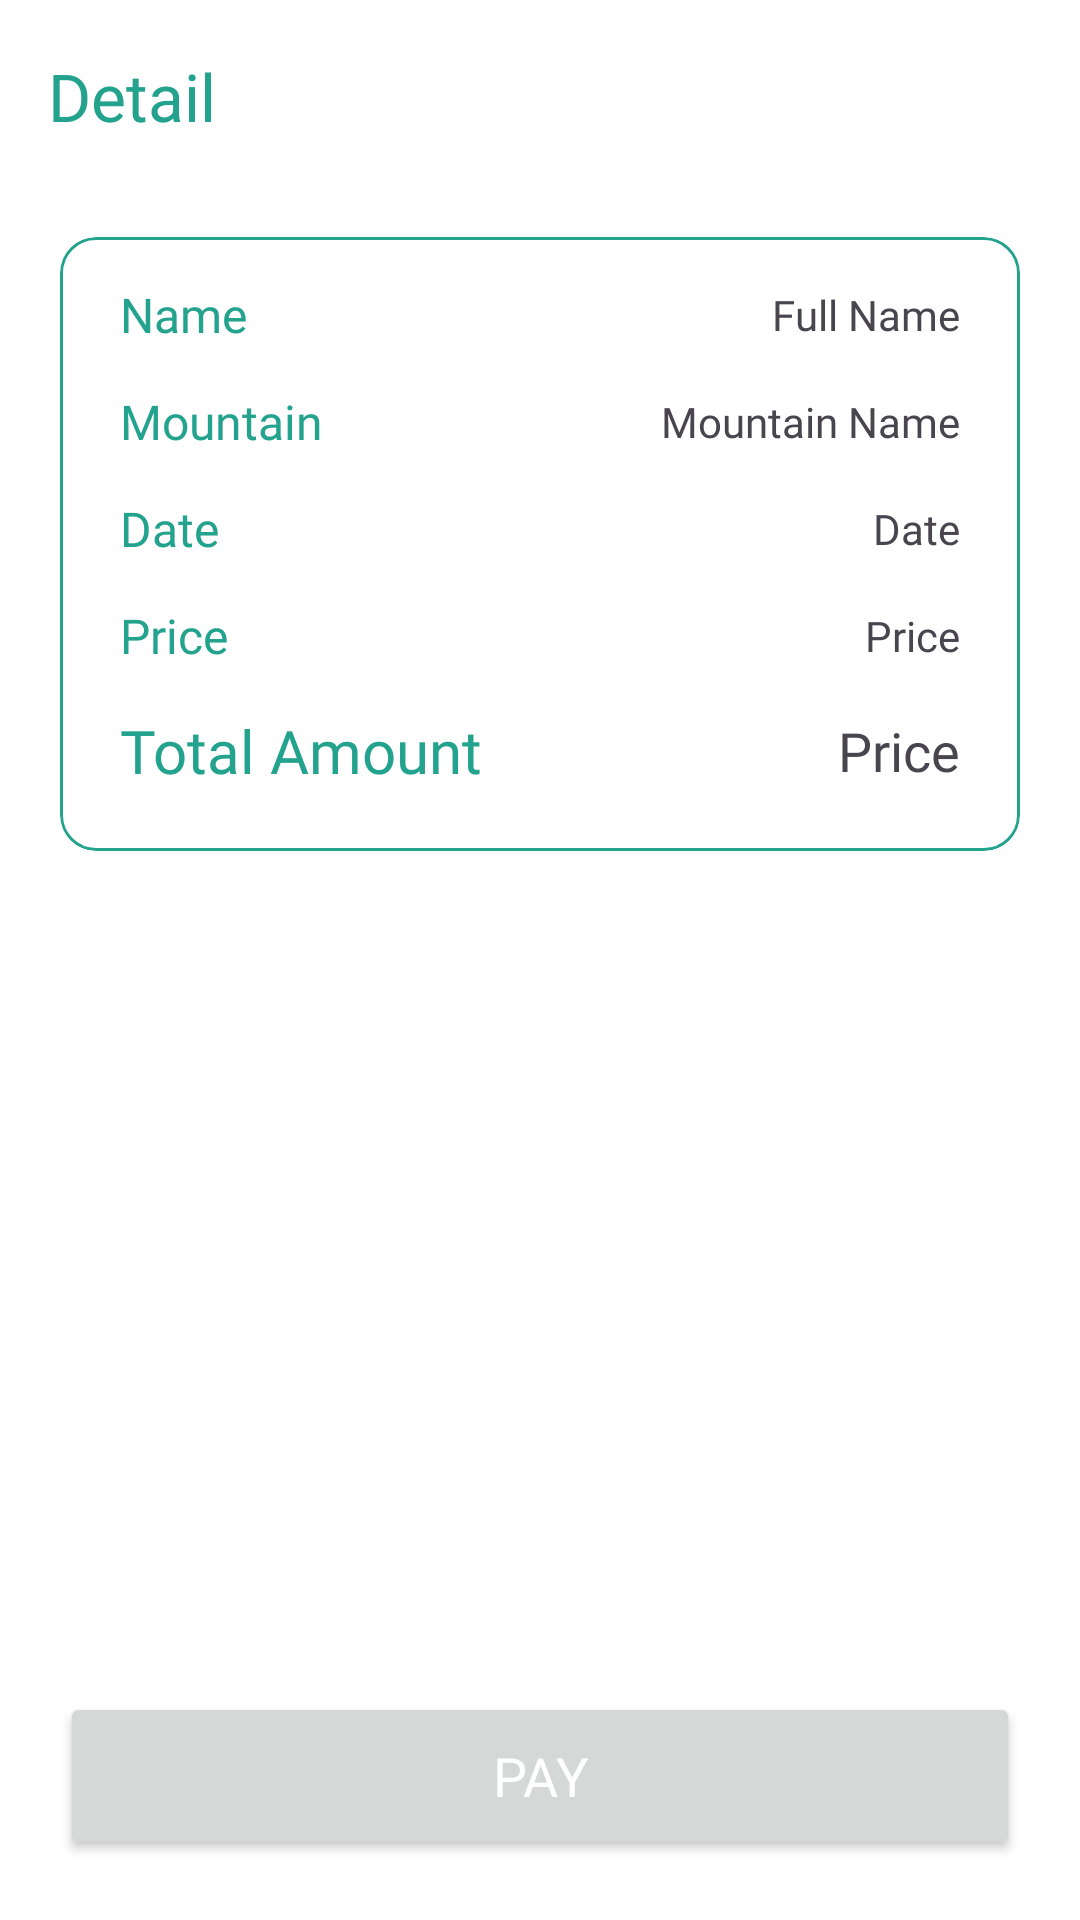

Layout XML and referenced resources for this Android screen:
<!-- AndroidManifest.xml: application theme Theme.HikeWise -->
<!-- res/layout/activity_detail_booking_pendakian.xml -->
<?xml version="1.0" encoding="utf-8"?>
<androidx.constraintlayout.widget.ConstraintLayout xmlns:android="http://schemas.android.com/apk/res/android"
    xmlns:app="http://schemas.android.com/apk/res-auto"
    xmlns:tools="http://schemas.android.com/tools"
    android:layout_width="match_parent"
    android:layout_height="match_parent"
    tools:context=".ui.DetailBookingPendakianActivity">

    <com.google.android.material.appbar.AppBarLayout
        android:id="@+id/appBarLayout8"
        android:layout_width="match_parent"
        android:layout_height="wrap_content"
        app:layout_constraintEnd_toEndOf="parent"
        app:layout_constraintStart_toStartOf="parent"
        app:layout_constraintTop_toTopOf="parent">

        <com.google.android.material.appbar.MaterialToolbar
            android:layout_width="match_parent"
            android:layout_height="wrap_content"
            app:title="Detail"
            app:titleTextColor="@color/primary" />
    </com.google.android.material.appbar.AppBarLayout>

    <com.google.android.material.card.MaterialCardView
        android:layout_width="0dp"
        android:layout_height="wrap_content"
        android:layout_marginStart="20dp"
        android:layout_marginTop="15dp"
        android:layout_marginEnd="20dp"
        app:strokeColor="@color/primary"
        app:layout_constraintEnd_toEndOf="parent"
        app:layout_constraintStart_toStartOf="parent"
        app:layout_constraintTop_toBottomOf="@+id/appBarLayout8">

        <androidx.constraintlayout.widget.ConstraintLayout
            android:layout_width="match_parent"
            android:layout_height="match_parent">


            <TextView
                android:id="@+id/textView18"
                android:layout_width="wrap_content"
                android:layout_height="wrap_content"
                android:layout_marginStart="20dp"
                android:layout_marginTop="15dp"
                android:fontFamily="@font/poppins_semibold"
                android:text="@string/name"
                android:textColor="@color/primary"
                android:textSize="16sp"
                app:layout_constraintStart_toStartOf="parent"
                app:layout_constraintTop_toTopOf="parent" />

            <TextView
                android:id="@+id/name_user_booking"
                android:layout_width="wrap_content"
                android:layout_height="wrap_content"
                android:layout_marginEnd="20dp"
                android:fontFamily="@font/poppins_medium"
                android:text="@string/full_name"
                android:textSize="14sp"
                app:layout_constraintBottom_toBottomOf="@+id/textView18"
                app:layout_constraintEnd_toEndOf="parent"
                app:layout_constraintTop_toTopOf="@+id/textView18" />

            <TextView
                android:id="@+id/textView22"
                android:layout_width="wrap_content"
                android:layout_height="wrap_content"
                android:layout_marginTop="14dp"
                android:fontFamily="@font/poppins_semibold"
                android:text="@string/mountain"
                android:textColor="@color/primary"
                android:textSize="16sp"
                app:layout_constraintStart_toStartOf="@+id/textView18"
                app:layout_constraintTop_toBottomOf="@+id/textView18" />

            <TextView
                android:id="@+id/mountain_name_booking"
                android:layout_width="180dp"
                android:layout_height="wrap_content"
                android:fontFamily="@font/poppins_medium"
                android:text="@string/mountain_name"
                android:textSize="14sp"
                android:textAlignment="textEnd"
                app:layout_constraintBottom_toBottomOf="@+id/textView22"
                app:layout_constraintEnd_toEndOf="@+id/name_user_booking"
                app:layout_constraintTop_toTopOf="@+id/textView22" />

            <TextView
                android:id="@+id/textView24"
                android:layout_width="wrap_content"
                android:layout_height="wrap_content"
                android:layout_marginTop="14dp"
                android:fontFamily="@font/poppins_semibold"
                android:text="Date"
                android:textColor="@color/primary"
                android:textSize="16sp"
                app:layout_constraintStart_toStartOf="@+id/textView22"
                app:layout_constraintTop_toBottomOf="@+id/textView22" />

            <TextView
                android:id="@+id/date_booking"
                android:layout_width="wrap_content"
                android:layout_height="wrap_content"
                android:fontFamily="@font/poppins_medium"
                android:text="@string/date"
                android:textSize="14sp"
                app:layout_constraintBottom_toBottomOf="@+id/textView24"
                app:layout_constraintEnd_toEndOf="@+id/mountain_name_booking"
                app:layout_constraintTop_toTopOf="@+id/textView24" />

            <TextView
                android:id="@+id/textView25"
                android:layout_width="wrap_content"
                android:layout_height="wrap_content"
                android:layout_marginTop="14dp"
                android:fontFamily="@font/poppins_semibold"
                android:text="@string/price"
                android:textColor="@color/primary"
                android:textSize="16sp"
                app:layout_constraintStart_toStartOf="@+id/textView24"
                app:layout_constraintTop_toBottomOf="@+id/textView24" />

            <TextView
                android:id="@+id/price_booking"
                android:layout_width="wrap_content"
                android:layout_height="wrap_content"
                android:fontFamily="@font/poppins_medium"
                android:text="@string/price"
                android:textSize="14sp"
                app:layout_constraintBottom_toBottomOf="@+id/textView25"
                app:layout_constraintEnd_toEndOf="@+id/date_booking"
                app:layout_constraintTop_toTopOf="@+id/textView25" />

            <TextView
                android:id="@+id/textView26"
                android:layout_width="wrap_content"
                android:layout_height="wrap_content"
                android:layout_marginTop="14dp"
                android:layout_marginBottom="20dp"
                android:fontFamily="@font/poppins_semibold"
                android:text="Total Amount"
                android:textColor="@color/primary"
                android:textSize="20sp"
                app:layout_constraintBottom_toBottomOf="parent"
                app:layout_constraintStart_toStartOf="@+id/textView25"
                app:layout_constraintTop_toBottomOf="@+id/textView25" />

            <TextView
                android:id="@+id/total_booking"
                android:layout_width="wrap_content"
                android:layout_height="wrap_content"
                android:text="@string/price"
                android:textSize="18sp"
                android:fontFamily="@font/poppins_medium"
                app:layout_constraintBottom_toBottomOf="@+id/textView26"
                app:layout_constraintEnd_toEndOf="@+id/price_booking"
                app:layout_constraintTop_toTopOf="@+id/textView26" />


        </androidx.constraintlayout.widget.ConstraintLayout>
    </com.google.android.material.card.MaterialCardView>


    <Button
        android:id="@+id/btn_pay"
        android:layout_width="0dp"
        android:layout_height="56dp"
        android:layout_marginStart="20dp"
        android:layout_marginEnd="20dp"
        android:layout_marginBottom="20dp"
        android:fontFamily="@font/poppins_medium"
        android:text="Pay"
        android:textColor="@color/white"
        android:textSize="18sp"
        app:layout_constraintBottom_toBottomOf="parent"
        app:layout_constraintEnd_toEndOf="parent"
        app:layout_constraintStart_toStartOf="parent" />

</androidx.constraintlayout.widget.ConstraintLayout>
<!-- resources referenced by this layout -->
<resources>
  <color name="primary">#23A28D</color>
  <color name="white">#FFFFFFFF</color>
  <string name="date">Date</string>
  <string name="full_name"> Full Name</string>
  <string name="mountain">Mountain</string>
  <string name="mountain_name">Mountain Name</string>
  <string name="name">Name</string>
  <string name="price">Price</string>
  <style name="Theme.HikeWise" parent="Base.Theme.HikeWise" />
  <style name="Base.Theme.HikeWise" parent="Theme.Material3.DayNight.NoActionBar">
          
          
          <item name="colorPrimary">@color/primary</item>
          <item name="colorOutline">@color/primary</item>
          <item name="colorSurface">@color/white</item>
          <item name="android:windowBackground">@color/white</item>
          <item name="colorOnPrimaryContainer">@color/white</item>
          <item name="colorSurfaceContainerHighest">@color/white</item>
          <item name="colorOnSurfaceVariant">@color/primary</item>
          <item name="colorOnSecondaryContainer">@color/primary</item>
          <item name="bottomNavigationStyle">@style/BottomNavigationView</item>
      </style>
  <style name="BottomNavigationView" parent="Widget.Material3.BottomNavigationView">
          <item name="materialThemeOverlay">@style/ThemeOverlay.App.BottomNavigationView</item>
      </style>
  <style name="ThemeOverlay.App.BottomNavigationView" parent="">
          <item name="colorPrimary">@color/white</item>
          <item name="colorSurfaceContainer">@color/white</item>
          <item name="colorOnPrimary">@color/primary</item>
          <item name="colorOnSecondary">@color/primary</item>
          <item name="colorSecondaryContainer">#B9F3EA</item>
          <item name="colorOnSurfaceVariant">@color/primary</item>
      </style>
</resources>
